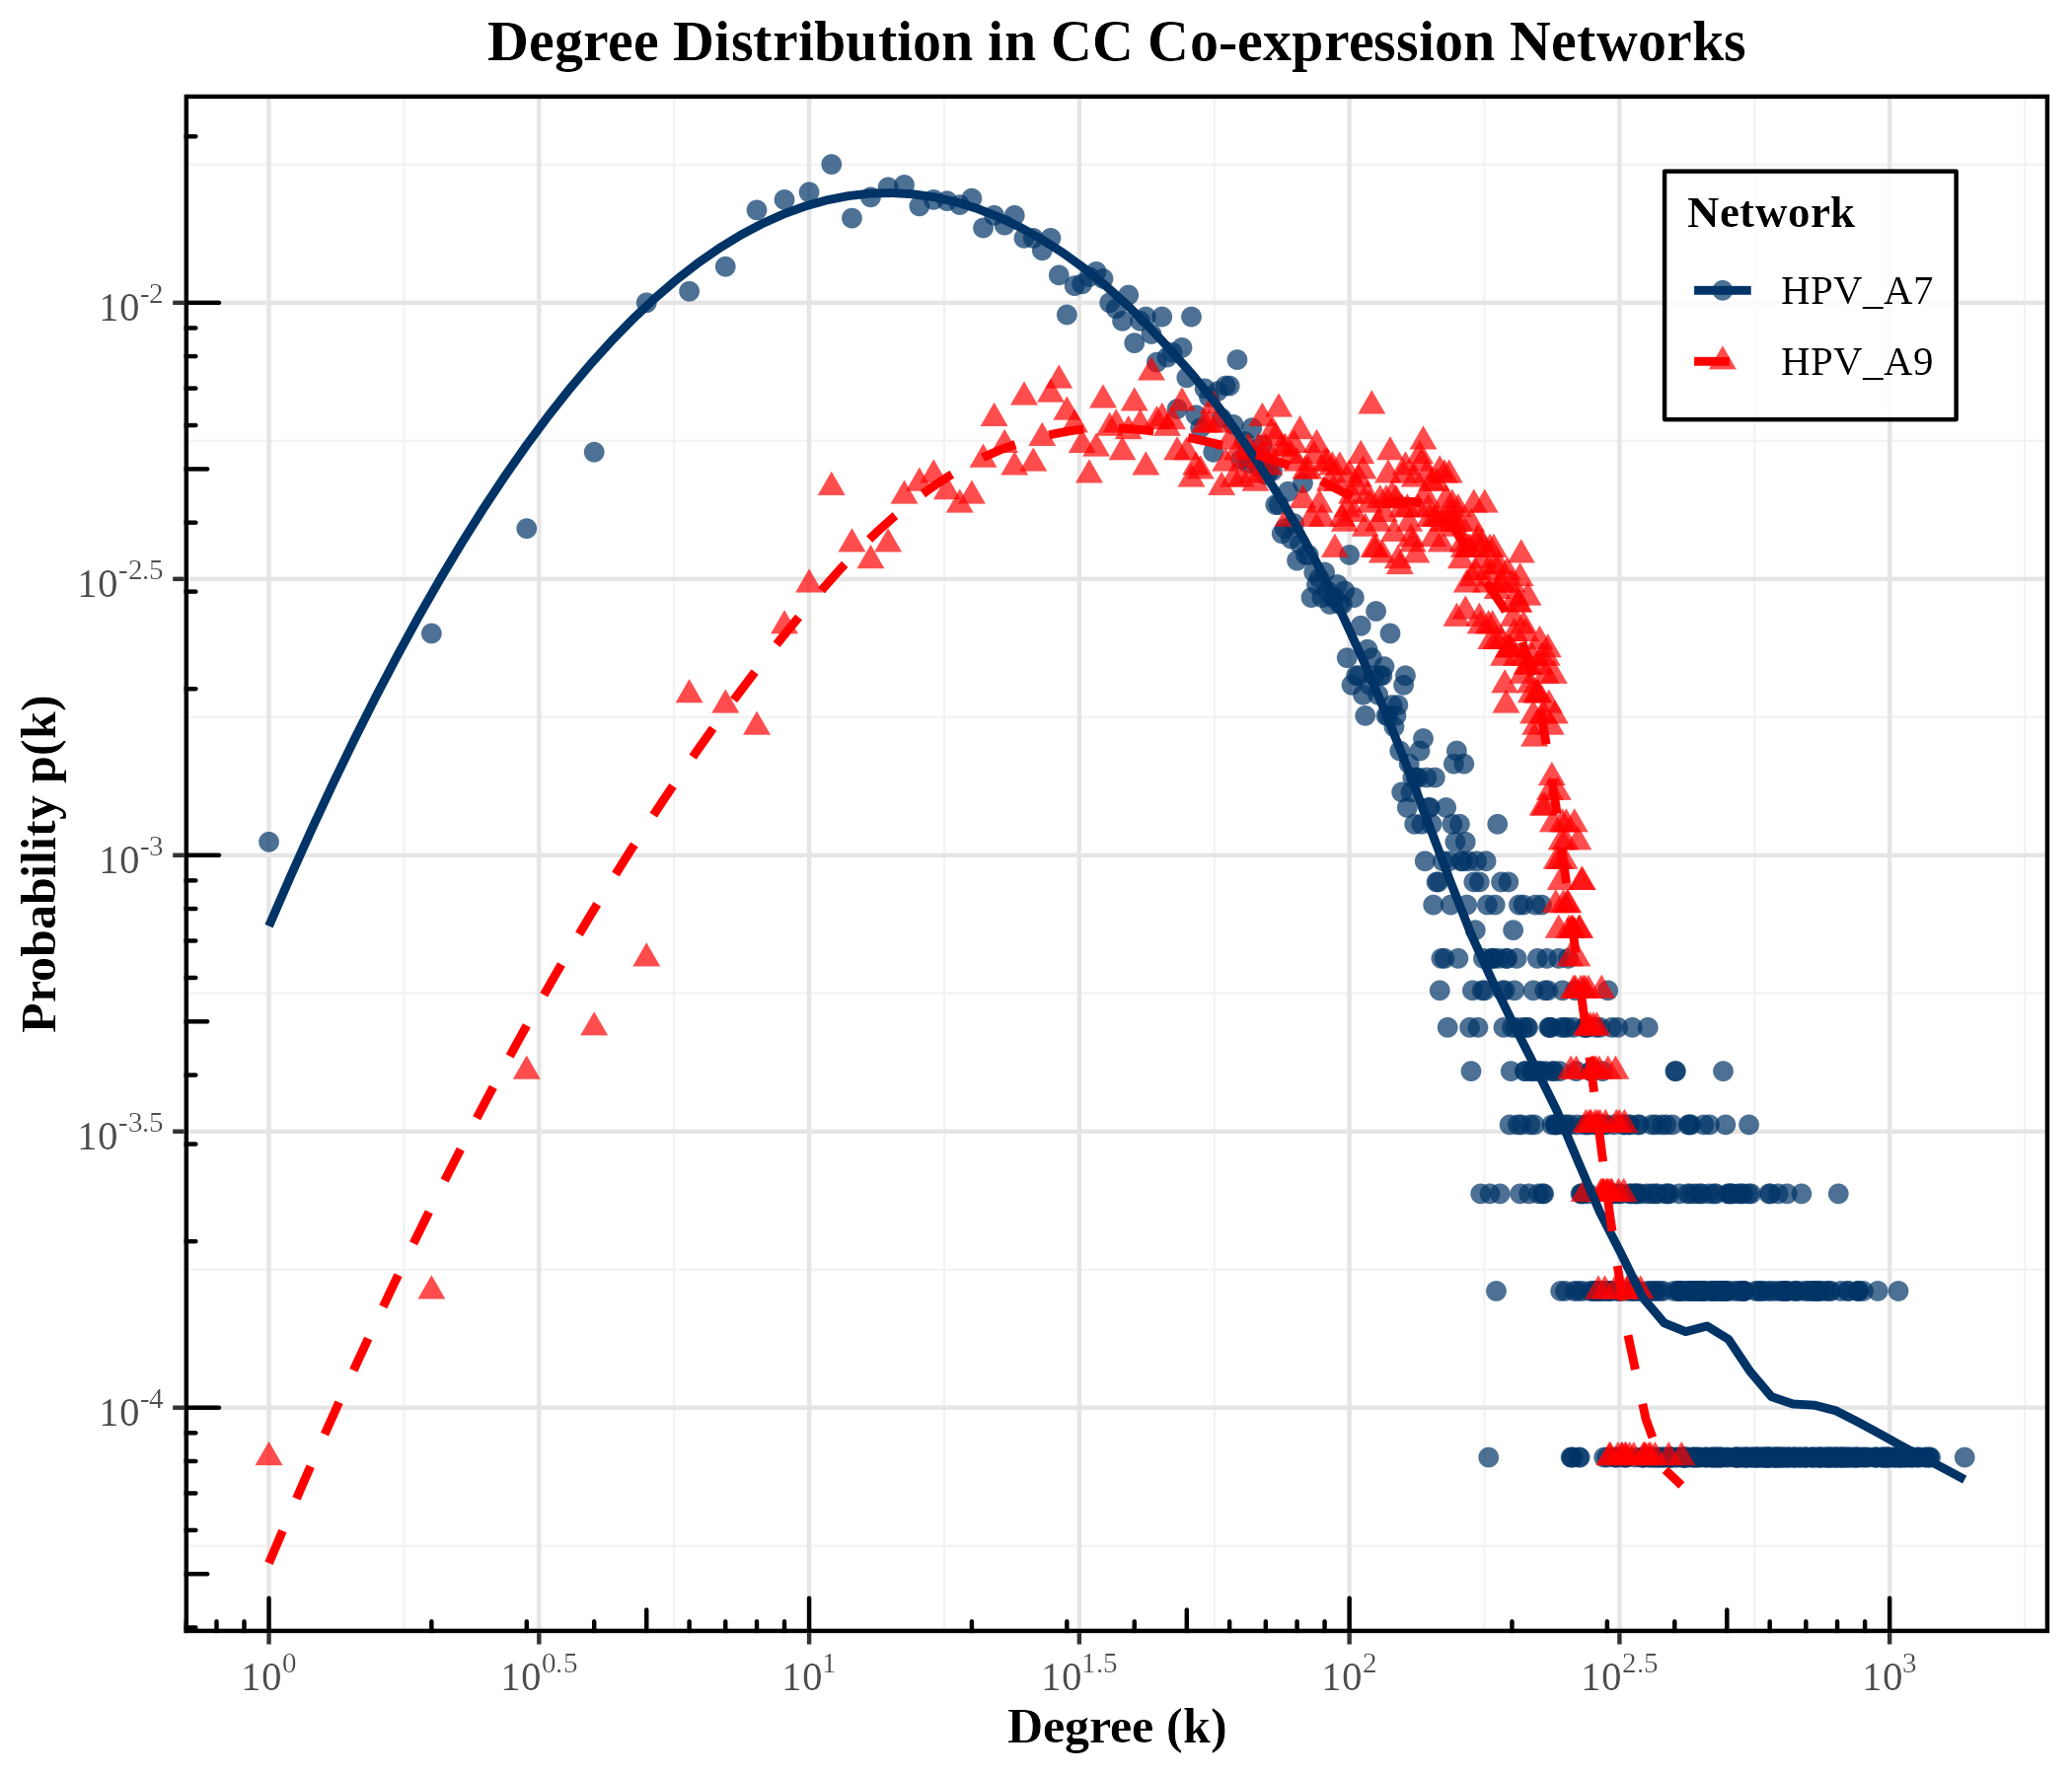

R code for this plot:
################################################################################
# Degree Distribution Analysis for Cervical Cancer Co-expression Networks
# Author: Joel Ruiz Hernandez
# Description:
#   This script generates two  plots:
#     (1) Degree distribution
#     (2) Complementary cumulative degree distribution (CCDF)
#   Both graphs highlight the heavy-tailed, heterogeneous nature typical of
#   biological networks, showing hubs with high degree.
################################################################################

library(igraph)
library(ggplot2)
library(scales)

################################################################################
# Load Graphs
################################################################################

A7_HPV <- readRDS('~/CESC_Network/4_Network_analisis/5_1_Subnetwork/5_2_4_Subnetwork_A7_elbow.rds')
A9_HPV <- readRDS('~/CESC_Network/4_Network_analisis/5_1_Subnetwork/5_2_4_Subnetwork_A9_elbow.rds')

################################################################################
# Degree Distribution (PDF)
################################################################################
#   The degree distribution shows the probability p(k) that a gene node
#   has exactly k connections. Biological co-expression networks typically
#   display heavy-tailed distributions where most nodes have low degree
#   but a few "hub" genes are highly connected.

get_degree_dist_df <- function(graph, group_name) {
  stopifnot(inherits(graph, "igraph"))
  deg <- igraph::degree(graph, mode = "all")     # << clave
  deg <- as.numeric(deg)
  deg_dist <- table(deg) / length(deg)
  data.frame(
    Degree = as.numeric(names(deg_dist)),
    Probability = as.numeric(deg_dist),
    Network = group_name,
    row.names = NULL, check.names = FALSE
  )
}

df_A7 <- get_degree_dist_df(A7_HPV, "HPV_A7")
df_A9 <- get_degree_dist_df(A9_HPV, "HPV_A9")


df_A7 <- get_degree_dist_df(A7_HPV, "HPV_A7")
df_A9 <- get_degree_dist_df(A9_HPV, "HPV_A9")
df_combined <- rbind(df_A7, df_A9)

# Professional-style plot
p_pdf <- ggplot(df_combined, aes(x = Degree, y = Probability, 
                                 color = Network, shape = Network, linetype = Network)) +
  geom_point(alpha = 0.7, size = 2) +
  geom_smooth(method = "loess", se = FALSE, span = 0.3, size = 1) +
  scale_color_manual(values = c(HPV_A7 = "#003366", HPV_A9 = "#FF0000")) +
  scale_shape_manual(values = c(HPV_A7 = 16, HPV_A9 = 17)) +
  scale_linetype_manual(values = c(HPV_A7 = "solid", HPV_A9 = "dashed")) +
  scale_x_log10(breaks = trans_breaks("log10", function(x) 10^x),
                labels = trans_format("log10", math_format(10^.x))) +
  scale_y_log10(breaks = trans_breaks("log10", function(x) 10^x),
                labels = trans_format("log10", math_format(10^.x))) +
  annotation_logticks(sides = "bl") +
  labs(
    title = "Degree Distribution in CC Co-expression Networks",
    x = "Degree (k)",
    y = "Probability p(k)",
    color = "Network",
    shape = "Network",
    linetype = "Network"
  ) +
  theme_bw(base_family = "Times New Roman") +
  theme(
    plot.title         = element_text(size = 14, face = "bold", hjust = 0.5),
    axis.title         = element_text(size = 12, face = "bold"),
    axis.text          = element_text(size = 10),
    panel.border       = element_rect(color = "black", fill = NA, size = 1),
    panel.grid.major   = element_line(color = "grey90"),
    panel.grid.minor   = element_line(color = "grey95"),
    axis.line          = element_blank(),
    legend.position    = c(0.95, 0.95),         # top-right inside
    legend.justification = c("right", "top"),
    legend.direction   = "vertical",
    legend.background  = element_rect(fill = alpha("white", 0.8), color = "black"),
    legend.key         = element_blank(),
    legend.title       = element_text(size = 11, face = "bold"),
    legend.text        = element_text(size = 10)
  )

ggsave("~/CESC_Network/4_Network_analisis/5_2_Network_topology/5_2_2_Degree_distribution.png",
       p_pdf, width = 7, height = 6, dpi = 300)
print(p_pdf)

################################################################################
#  Complementary Cumulative Distribution (CCDF)
################################################################################
#   P(K ≥ k) is the complementary cumulative distribution function (CCDF).
#   It indicates the probability that a gene has at least k connections.
#   This smooths the noise in the tail and emphasizes the presence of hubs.
#   Heavy-tailed CCDF curves in log-log suggest heterogeneous network
#   organization, typical in biological systems.
# ========= CCDF desde el eje Y (k=0), SOLO PUNTOS =========
library(ggplot2)
library(dplyr)
library(scales)
library(igraph)

# Escala log10(1+x), permite k = 0
log10_1p_trans <- function() {
  scales::trans_new(
    name = "log10_1p",
    transform = function(x) log10(1 + x),
    inverse   = function(x) 10^x - 1
  )
}
library(igraph)
library(dplyr)

build_ccdf_df <- function(graph, label) {
  stopifnot(inherits(graph, "igraph"))
  # Usa explícitamente igraph::degree y garantiza vector numérico
  deg <- as.integer(igraph::degree(graph, mode = "all"))
  deg <- deg[!is.na(deg)]
  if (length(deg) == 0L) {
    return(tibble::tibble(Degree = integer(0), CCDF = numeric(0), Network = label))
  }
  kmax <- max(deg)
  h    <- tabulate(deg + 1L, nbins = kmax + 1L)  # frecuencias 0..kmax
  ccdf <- rev(cumsum(rev(h))) / length(deg)      # P(K >= k)
  tibble::tibble(Degree = 0:kmax, CCDF = ccdf, Network = label)
}

# (opcional pero recomendable) Evita conflictos definitivamente:
# if (exists("degree", inherits = FALSE)) rm(degree)
# library(conflicted); conflict_prefer("degree", "igraph")

df_ccdf <- dplyr::bind_rows(
  build_ccdf_df(A7_HPV, "HPV_A7"),
  build_ccdf_df(A9_HPV, "HPV_A9")
)


x_max <- max(df_ccdf$Degree)
y_min <- min(df_ccdf$CCDF[df_ccdf$CCDF > 0])

p_ccdf <- ggplot(df_ccdf, aes(Degree, CCDF, color = Network)) +
  # SOLO puntos (sin líneas que unan)
  geom_point(size = 1.7, alpha = 0.7, na.rm = TRUE) +
  
  scale_color_manual(values = c(HPV_A7 = "#003366", HPV_A9 = "#FF0000")) +
  
  # X en log10(1+x) para incluir 0; Y en log10 clásico
  scale_x_continuous(
    trans  = log10_1p_trans(),
    limits = c(0, x_max),
    expand = c(0, 0),
    breaks = { br <- c(0, 1, 10^(0:floor(log10(max(1, x_max))))); br[br <= x_max] },
    labels = label_comma()
  ) +
  scale_y_log10(
    limits = c(y_min, 1),
    expand = c(0, 0),
    breaks = trans_breaks("log10", function(x) 10^x),
    labels = trans_format("log10", math_format(10^.x))
  ) +
  annotation_logticks(sides = "l") +
  
  labs(
    title = "CCDF of Degree Distribution in Co-expression Networks",
    x = "Degree (k)",
    y = expression(P(K >= k)),
    color = "Network"
  ) +
  theme_bw() +
  theme(
    plot.title = element_text(size = 14, face = "bold", hjust = 0.5),
    axis.title = element_text(size = 12, face = "bold"),
    axis.text  = element_text(size = 10),
    legend.position     = c(0.95, 0.95),
    legend.justification = c("right", "top"),
    legend.background   = element_rect(fill = alpha("white", 0.8), color = "black")
  )

print(p_ccdf)


ggsave("~/CESC_Network/4_Network_analisis/5_2_Network_topology/5_1_2_Degree_CCDF_distribution.png",
       p_ccdf, width = 7, height = 6, dpi = 300)
